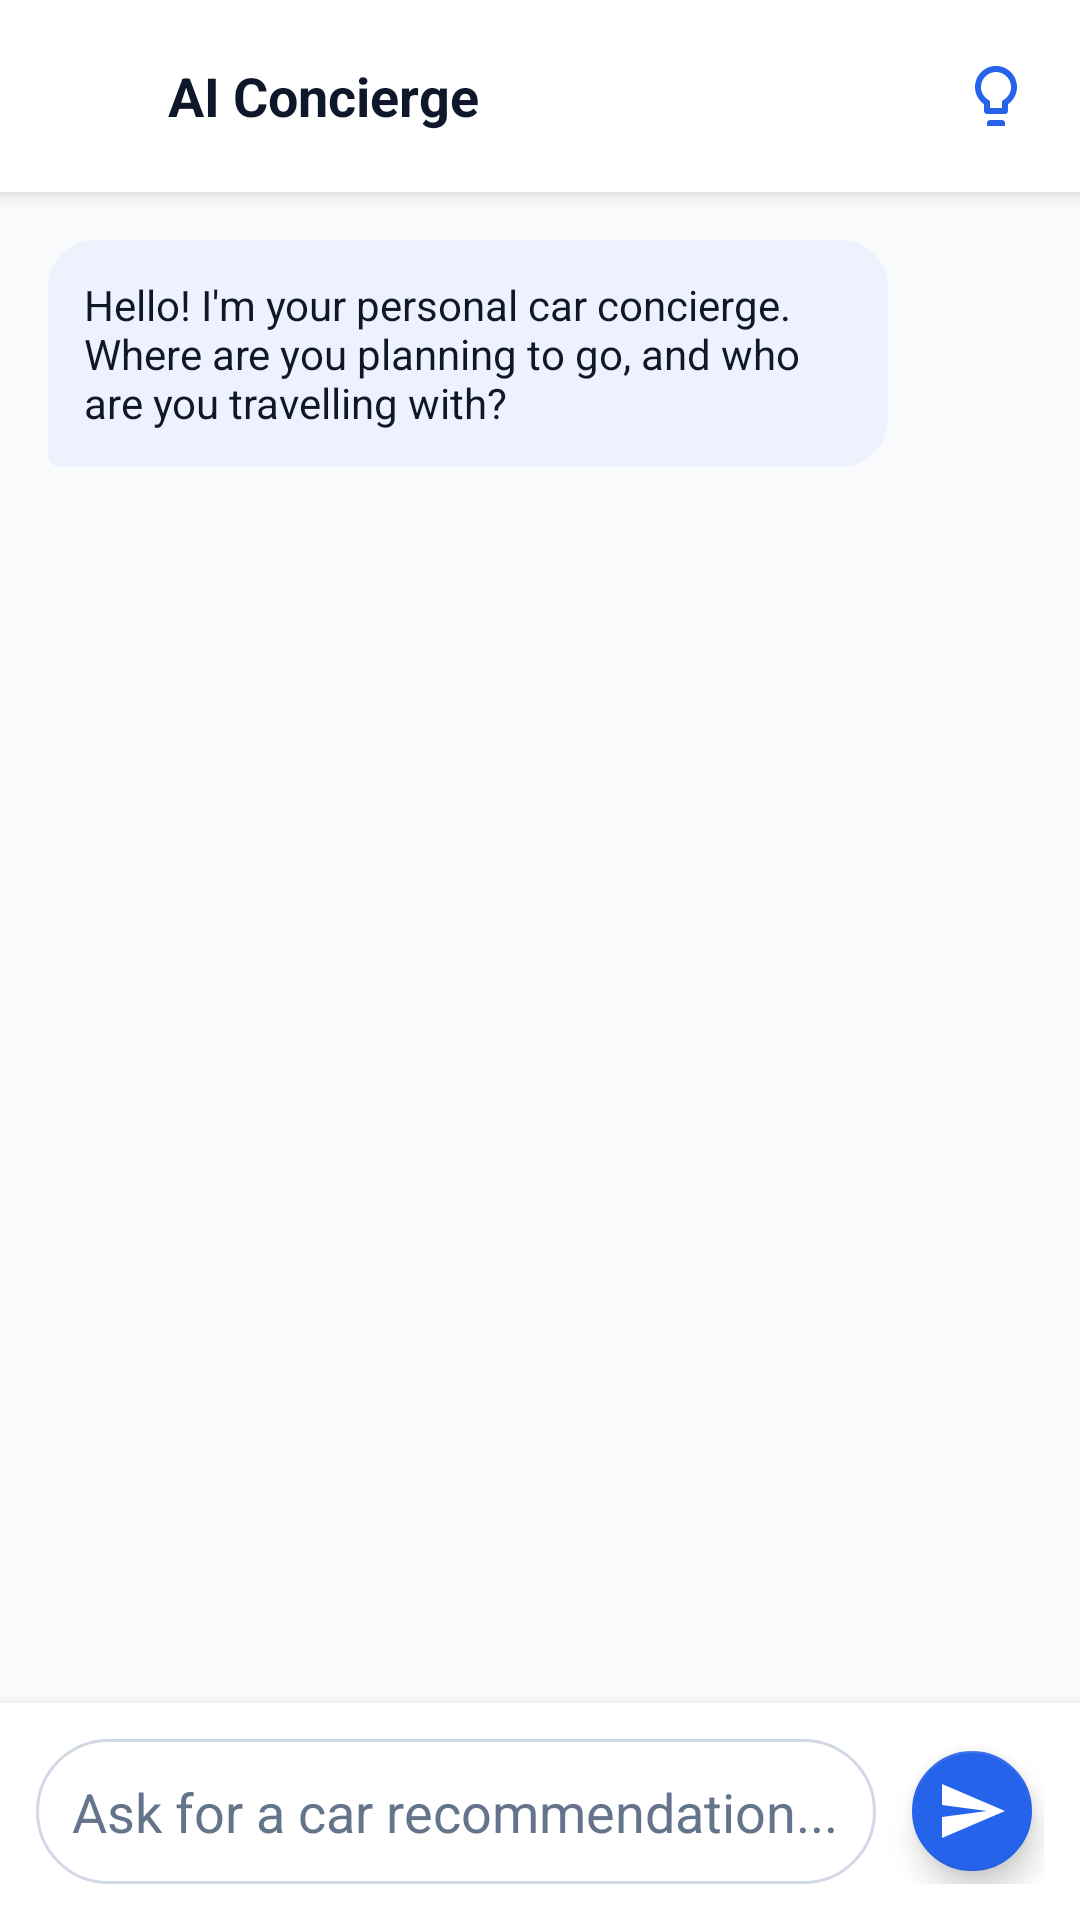

Layout XML and referenced resources for this Android screen:
<!-- AndroidManifest.xml: application theme Theme.CarRentingTest -->
<!-- res/layout/activity_concierge.xml -->
<?xml version="1.0" encoding="utf-8"?>
<androidx.constraintlayout.widget.ConstraintLayout xmlns:android="http://schemas.android.com/apk/res/android"
    xmlns:app="http://schemas.android.com/apk/res-auto"
    xmlns:tools="http://schemas.android.com/tools"
    android:layout_width="match_parent"
    android:layout_height="match_parent"
    android:background="@color/colorBackground"
    tools:context=".ui.ai.ConciergeActivity">

    
    <LinearLayout
        android:id="@+id/header"
        android:layout_width="match_parent"
        android:layout_height="?attr/actionBarSize"
        android:background="@color/colorSurface"
        android:elevation="4dp"
        android:gravity="center_vertical"
        android:orientation="horizontal"
        android:paddingStart="16dp"
        android:paddingEnd="16dp"
        app:layout_constraintTop_toTopOf="parent">

        <ImageView
            android:id="@+id/btnBack"
            android:layout_width="24dp"
            android:layout_height="24dp"
            android:src="@drawable/ic_arrow_back"
            app:tint="@color/textColorPrimary" />

        <TextView
            android:layout_width="0dp"
            android:layout_height="wrap_content"
            android:layout_weight="1"
            android:layout_marginStart="16dp"
            android:text="@string/ai_concierge_title"
            android:textColor="@color/textColorPrimary"
            android:textSize="18sp"
            android:textStyle="bold" />

        <ImageView
            android:layout_width="24dp"
            android:layout_height="24dp"
            android:src="@drawable/ic_sparkle" 
            app:tint="@color/colorPrimary" />
    </LinearLayout>

    
    <androidx.core.widget.NestedScrollView
        android:layout_width="match_parent"
        android:layout_height="0dp"
        android:fillViewport="true"
        app:layout_constraintBottom_toTopOf="@id/inputArea"
        app:layout_constraintTop_toBottomOf="@id/header">

        <LinearLayout
            android:layout_width="match_parent"
            android:layout_height="wrap_content"
            android:orientation="vertical"
            android:padding="16dp">

            
            <TextView
                android:layout_width="wrap_content"
                android:layout_height="wrap_content"
                android:background="@drawable/bg_chat_bubble_ai"
                android:padding="12dp"
                android:text="@string/ai_welcome_message"
                android:textColor="@color/textColorPrimary"
                android:maxWidth="280dp"
                android:layout_marginBottom="16dp" />

            
            <TextView
                android:id="@+id/txtUserQuery"
                android:layout_width="wrap_content"
                android:layout_height="wrap_content"
                android:layout_gravity="end"
                android:background="@drawable/bg_chat_bubble_user"
                android:padding="12dp"
                android:text="I need a car for 5 people."
                android:textColor="@color/colorOnPrimary"
                android:maxWidth="280dp"
                android:visibility="gone"
                android:layout_marginBottom="16dp" />

            
            <TextView
                android:id="@+id/txtAiResponse"
                android:layout_width="wrap_content"
                android:layout_height="wrap_content"
                android:background="@drawable/bg_chat_bubble_ai"
                android:padding="12dp"
                android:text="Loading..."
                android:textColor="@color/textColorPrimary"
                android:maxWidth="280dp"
                android:visibility="gone" />

        </LinearLayout>
    </androidx.core.widget.NestedScrollView>

    
    <LinearLayout
        android:id="@+id/inputArea"
        android:layout_width="match_parent"
        android:layout_height="wrap_content"
        android:background="@color/colorSurface"
        android:elevation="8dp"
        android:orientation="horizontal"
        android:padding="12dp"
        app:layout_constraintBottom_toBottomOf="parent">

        <com.google.android.material.textfield.TextInputEditText
            android:id="@+id/etQuery"
            android:layout_width="0dp"
            android:layout_height="wrap_content"
            android:layout_weight="1"
            android:background="@drawable/bg_input_field"
            android:hint="@string/ai_hint"
            android:padding="12dp"
            android:maxLines="3"
            android:textColor="@color/textColorPrimary"
            android:textColorHint="@color/textColorSecondary" />

        <com.google.android.material.floatingactionbutton.FloatingActionButton
            android:id="@+id/btnSend"
            android:layout_width="wrap_content"
            android:layout_height="wrap_content"
            android:layout_marginStart="8dp"
            android:src="@drawable/ic_send" 
            app:backgroundTint="@color/colorPrimary"
            app:tint="@color/colorOnPrimary"
            app:fabSize="mini" />

    </LinearLayout>

</androidx.constraintlayout.widget.ConstraintLayout>
<!-- resources referenced by this layout -->
<resources>
  <color name="colorBackground">@color/palette_very_light_blue</color>
  <color name="colorOnPrimary">@color/palette_white</color>
  <color name="colorPrimary">@color/palette_teal</color>
  <color name="colorSurface">@color/palette_white</color>
  <color name="textColorPrimary">#0F172A</color>
  <color name="textColorSecondary">#64748B</color>
  <!-- drawable bg_input_field (drawable) -->
  <?xml version="1.0" encoding="utf-8"?>
  <shape xmlns:android="http://schemas.android.com/apk/res/android"
      android:shape="rectangle">
      <solid android:color="@color/inputSurface" />
      <corners android:radius="24dp" />
      <stroke
          android:width="1dp"
          android:color="@color/inputStroke" />
  </shape>
  <string name="ai_concierge_title">AI Concierge</string>
  <string name="ai_hint">Ask for a car recommendation...</string>
  <string name="ai_welcome_message">Hello! I\'m your personal car concierge. Where are you planning to go, and who are you travelling with?</string>
  <style name="Theme.CarRentingTest" parent="Base.Theme.CarRentingTest" />
  <color name="palette_very_light_blue">#F8FAFC</color>
  <color name="palette_white">#FFFFFF</color>
  <color name="palette_teal">#2563EB</color>
  <color name="chatBubbleAi">#EEF2FF</color>
  <color name="inputSurface">@color/palette_white</color>
  <color name="inputStroke">#D1D9E6</color>
  <color name="colorPrimaryVariant">#1D4ED8</color>
  <color name="colorSecondary">#0EA5A3</color>
  <color name="colorSecondaryVariant">#0F766E</color>
  <color name="colorOnSecondary">@color/palette_white</color>
  <style name="Widget.CarRentingTest.Button.Outlined" parent="Widget.MaterialComponents.Button.OutlinedButton">
          <item name="android:textAllCaps">false</item>
          <item name="cornerRadius">14dp</item>
          <item name="strokeColor">@color/homeCardStroke</item>
          <item name="android:textColor">@color/textColorPrimary</item>
      </style>
  <style name="Widget.CarRentingTest.EditText" parent="Widget.AppCompat.EditText">
          <item name="android:textColor">@color/textColorPrimary</item>
          <item name="android:textColorHint">@color/textColorSecondary</item>
          <item name="android:paddingStart">14dp</item>
          <item name="android:paddingEnd">14dp</item>
      </style>
  <style name="Widget.CarRentingTest.CheckBox" parent="Widget.MaterialComponents.CompoundButton.CheckBox">
          <item name="buttonTint">@color/colorPrimary</item>
          <item name="android:textColor">@color/textColorSecondary</item>
      </style>
  <style name="Widget.CarRentingTest.Fab" parent="Widget.MaterialComponents.FloatingActionButton">
          <item name="backgroundTint">@color/colorPrimary</item>
          <item name="tint">@color/colorOnPrimary</item>
      </style>
  <style name="Widget.CarRentingTest.BottomNavigation.ActiveIndicator">
          <item name="android:width">58dp</item>
          <item name="android:height">32dp</item>
          <item name="android:color">@color/homeChipBackground</item>
          <item name="shapeAppearance">@style/ShapeAppearance.CarRentingTest.BottomNav.ActiveIndicator</item>
      </style>
  <color name="homeFilterRipple">#332563EB</color>
  <color name="homeCardStroke">#E2E8F0</color>
  <style name="ShapeAppearance.CarRentingTest.PickerSurface" parent="@style/ShapeAppearance.Material3.MediumComponent">
          <item name="cornerFamily">rounded</item>
          <item name="cornerSize">24dp</item>
      </style>
  <color name="homeChipBackground">#EEF2FF</color>
  <style name="ShapeAppearance.CarRentingTest.BottomNav.ActiveIndicator" parent="@style/ShapeAppearance.Material3.Corner.Large">
          <item name="cornerSizeTopLeft">16dp</item>
          <item name="cornerSizeTopRight">16dp</item>
          <item name="cornerSizeBottomLeft">16dp</item>
          <item name="cornerSizeBottomRight">16dp</item>
      </style>
</resources>
